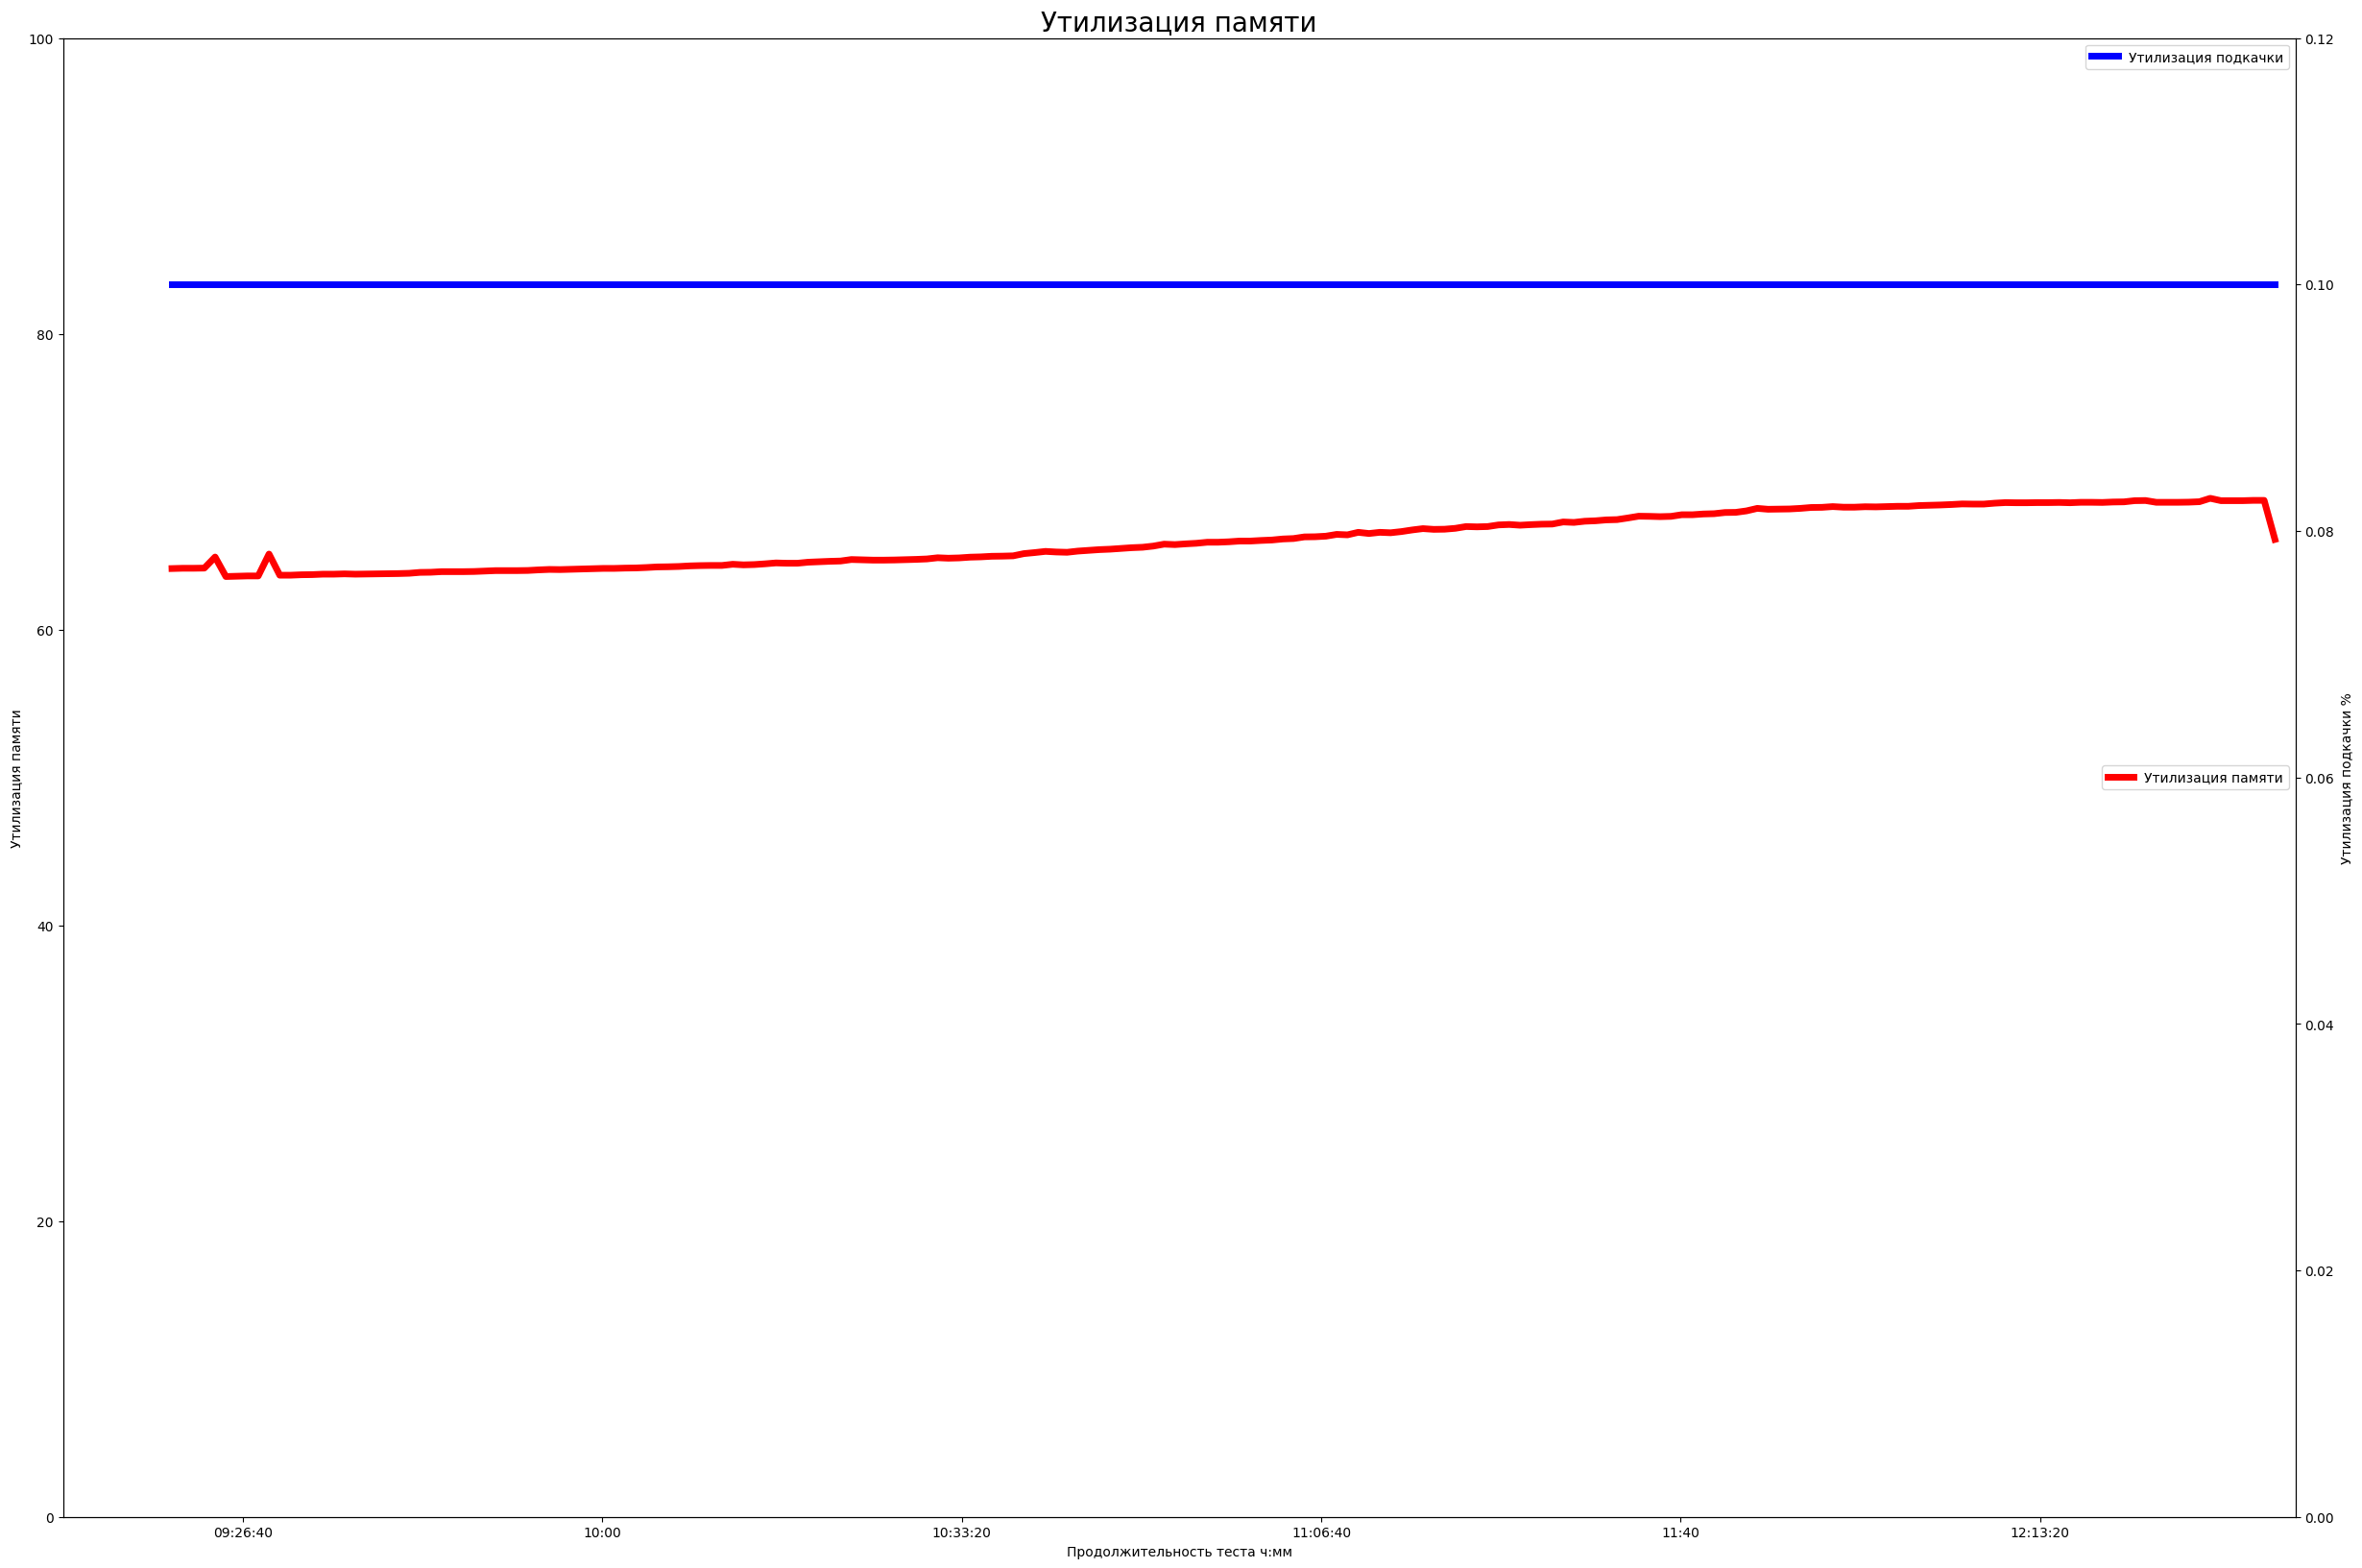

Write Python code to recreate this figure.
import pandas as pd
import openpyxl
import matplotlib.pyplot as plt

pd.plotting.register_matplotlib_converters()

df = pd.read_excel('graphs_sheikh.xlsx', sheet_name='Утилизация памяти', usecols=['Время', 'Утилизация памяти', 'Утилизация подкачки'])
x = df['Время']
y = df['Утилизация памяти']
y1 = df['Утилизация подкачки']
fig, ax1 = plt.subplots(nrows = 1, ncols = 1, figsize=(30, 20), dpi=200)
ax1.plot(x, y, color='Red', label='Утилизация памяти', linewidth=5)
ax2 = ax1.twinx()
ax2.plot(x, y1, color='Blue', label='Утилизация подкачки', linewidth=5)
ax1.set_xlim(['9:10', '12:37'])
ax1.set_ylim([0, 100])
ax2.set_ylim([0, 0.12])
ax1.set_title('Утилизация памяти', fontsize=20)
ax1.set_xlabel('Продолжительность теста ч:мм', fontsize=10)
ax1.set_ylabel('Утилизация памяти')
ax2.set_ylabel('Утилизация подкачки %')
ax1.legend(loc='right', fontsize=10)
ax2.legend(fontsize=10)
fig.savefig('graph_01', transparent=False, dpi=100, bbox_inches="tight")
plt.show()
